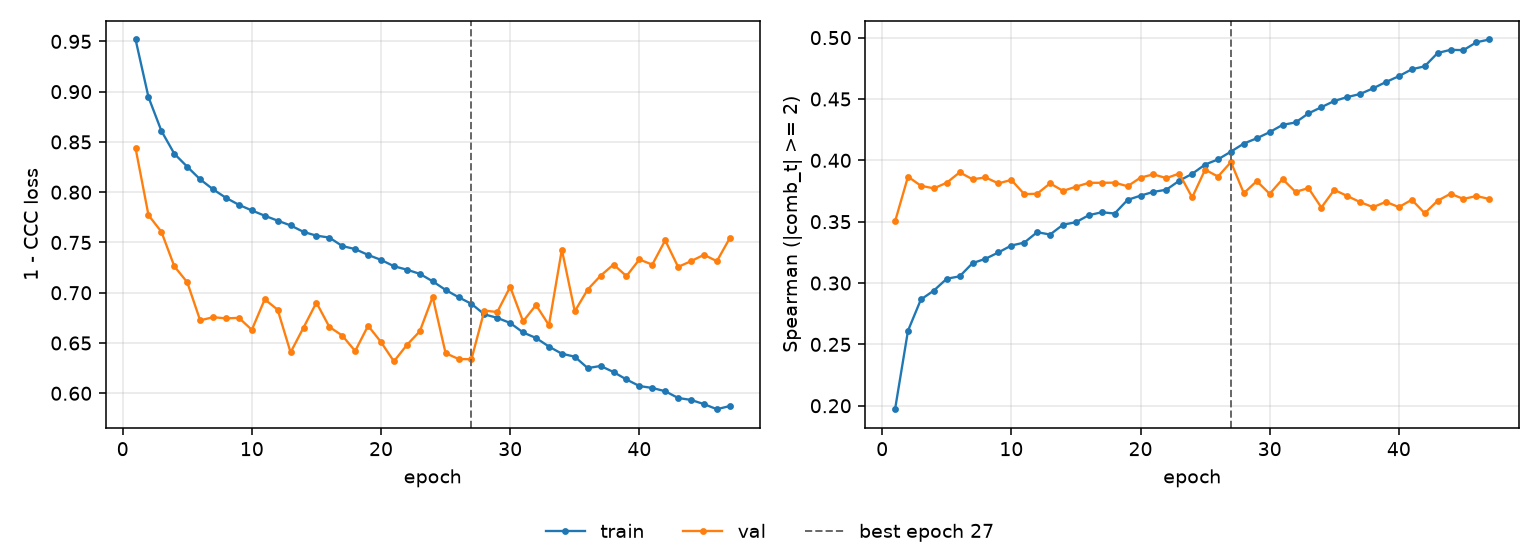

The file beside this chart, header and first rows:
epoch, tr_loss, vl_loss, tr_sp, vl_sp, is_best
1, 0.9519, 0.8438, 0.1972, 0.3502, False
2, 0.8945, 0.7772, 0.2611, 0.3867, False
3, 0.8609, 0.7606, 0.2866, 0.3793, False
4, 0.8382, 0.7263, 0.2939, 0.3771, False
5, 0.8253, 0.7104, 0.3035, 0.3817, False
6, 0.8128, 0.6725, 0.3055, 0.3902, False
7, 0.8028, 0.6756, 0.3162, 0.3846, False
8, 0.7944, 0.6745, 0.3198, 0.3861, False
9, 0.7874, 0.675, 0.3249, 0.3812, False
10, 0.7818, 0.6631, 0.3306, 0.3841, False
11, 0.7766, 0.6934, 0.3329, 0.3725, False
12, 0.7717, 0.6831, 0.3415, 0.3728, False
13, 0.7669, 0.6407, 0.3395, 0.3812, False
14, 0.7605, 0.6653, 0.3475, 0.3751, False
15, 0.7568, 0.6902, 0.3496, 0.3785, False
16, 0.7549, 0.666, 0.3553, 0.3817, False
17, 0.7465, 0.6574, 0.3577, 0.3817, False
18, 0.7434, 0.642, 0.3567, 0.3818, False
19, 0.7376, 0.6672, 0.3678, 0.3789, False
20, 0.7327, 0.6509, 0.3712, 0.3859, False
21, 0.7264, 0.6317, 0.3743, 0.3886, False
22, 0.7229, 0.648, 0.376, 0.3855, False
23, 0.7188, 0.6616, 0.3834, 0.3892, False
24, 0.7113, 0.6959, 0.389, 0.3697, False
25, 0.7028, 0.6399, 0.3966, 0.3924, False
26, 0.6956, 0.6341, 0.4008, 0.3868, False
27, 0.6889, 0.6338, 0.4071, 0.3986, True
28, 0.6785, 0.6822, 0.4137, 0.3732, False
29, 0.675, 0.6808, 0.418, 0.3831, False
30, 0.6699, 0.7059, 0.423, 0.3727, False
31, 0.6605, 0.6715, 0.4289, 0.3847, False
32, 0.655, 0.6878, 0.4309, 0.3743, False
33, 0.6464, 0.6677, 0.4382, 0.3774, False
34, 0.6393, 0.7429, 0.4433, 0.3616, False
35, 0.6364, 0.6815, 0.4484, 0.3759, False
36, 0.625, 0.7032, 0.4515, 0.371, False
37, 0.6272, 0.7169, 0.454, 0.366, False
38, 0.6211, 0.7281, 0.4587, 0.3618, False
39, 0.6137, 0.7165, 0.4638, 0.3662, False
40, 0.6072, 0.7331, 0.4686, 0.3619, False
41, 0.6053, 0.728, 0.4742, 0.3679, False
42, 0.602, 0.7521, 0.4766, 0.3569, False
43, 0.5953, 0.7257, 0.4875, 0.367, False
44, 0.5934, 0.7314, 0.49, 0.3728, False
45, 0.5892, 0.7377, 0.4898, 0.3685, False
46, 0.5841, 0.7314, 0.4962, 0.3709, False
47, 0.5873, 0.7543, 0.4985, 0.3685, False
